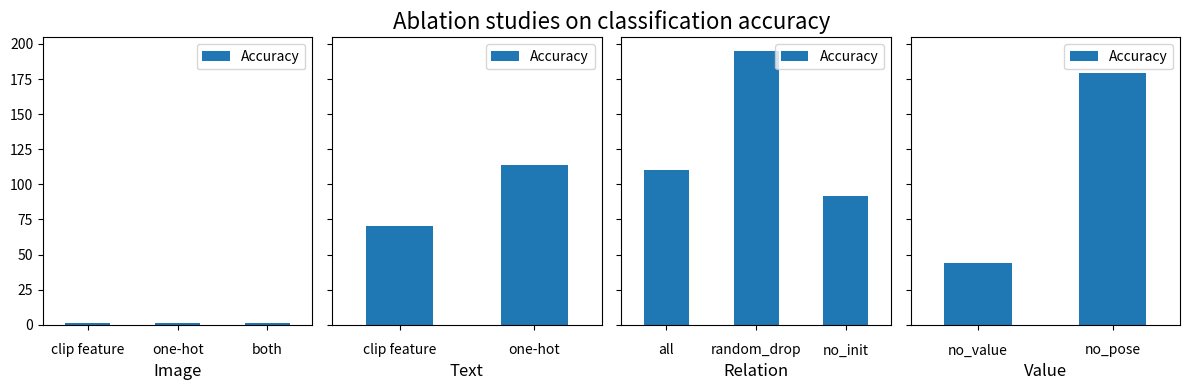

The matplotlib source for this figure:
import pandas as pd
import matplotlib.pyplot as plt

groups = ['Image', 'Text', 'Relation', 'Value']

df = pd.DataFrame({
    'Area': ['Image', 'Image', 'Image',
             'Text', 'Text',
             'Relation', 'Relation', 'Relation',
             'Value', 'Value'],
    'Rank': ['clip feature', 'one-hot', 'both',
             'clip feature', 'one-hot',
             'all', 'random_drop', 'no_init',
             'no_value', 'no_pose'],
    'Accuracy': [0.873,0.858,0.930,
              70,114,
              110,195,92,
              44,179],
    # 'True Positive': [630,426,312,
    #                   191,374,
    #                   109,194,708,
    #                   236,806],
    # 'True Negative': [630,426,312,
    #                   191,374,
    #                   109,194,708,
    #                   236,806]
})
df = df.set_index(['Area', 'Rank'])

fig = plt.figure(figsize=(12, 4))
plt.title('Ablation studies on classification accuracy', fontsize=16)
plt.axis('off')

for i, l in enumerate(groups):
    if i == 0:
        sub1 = fig.add_subplot(141+i)

    else:
        sub1 = fig.add_subplot(141+i, sharey=sub1)

    df.loc[l].plot(kind='bar', ax=sub1)
    sub1.set_xticklabels(sub1.get_xticklabels(), rotation=0)
    sub1.set_xlabel(l, fontsize=12)
    sub1.tick_params(axis='x', which='major', pad=10)

plt.tight_layout()
plt.show()
